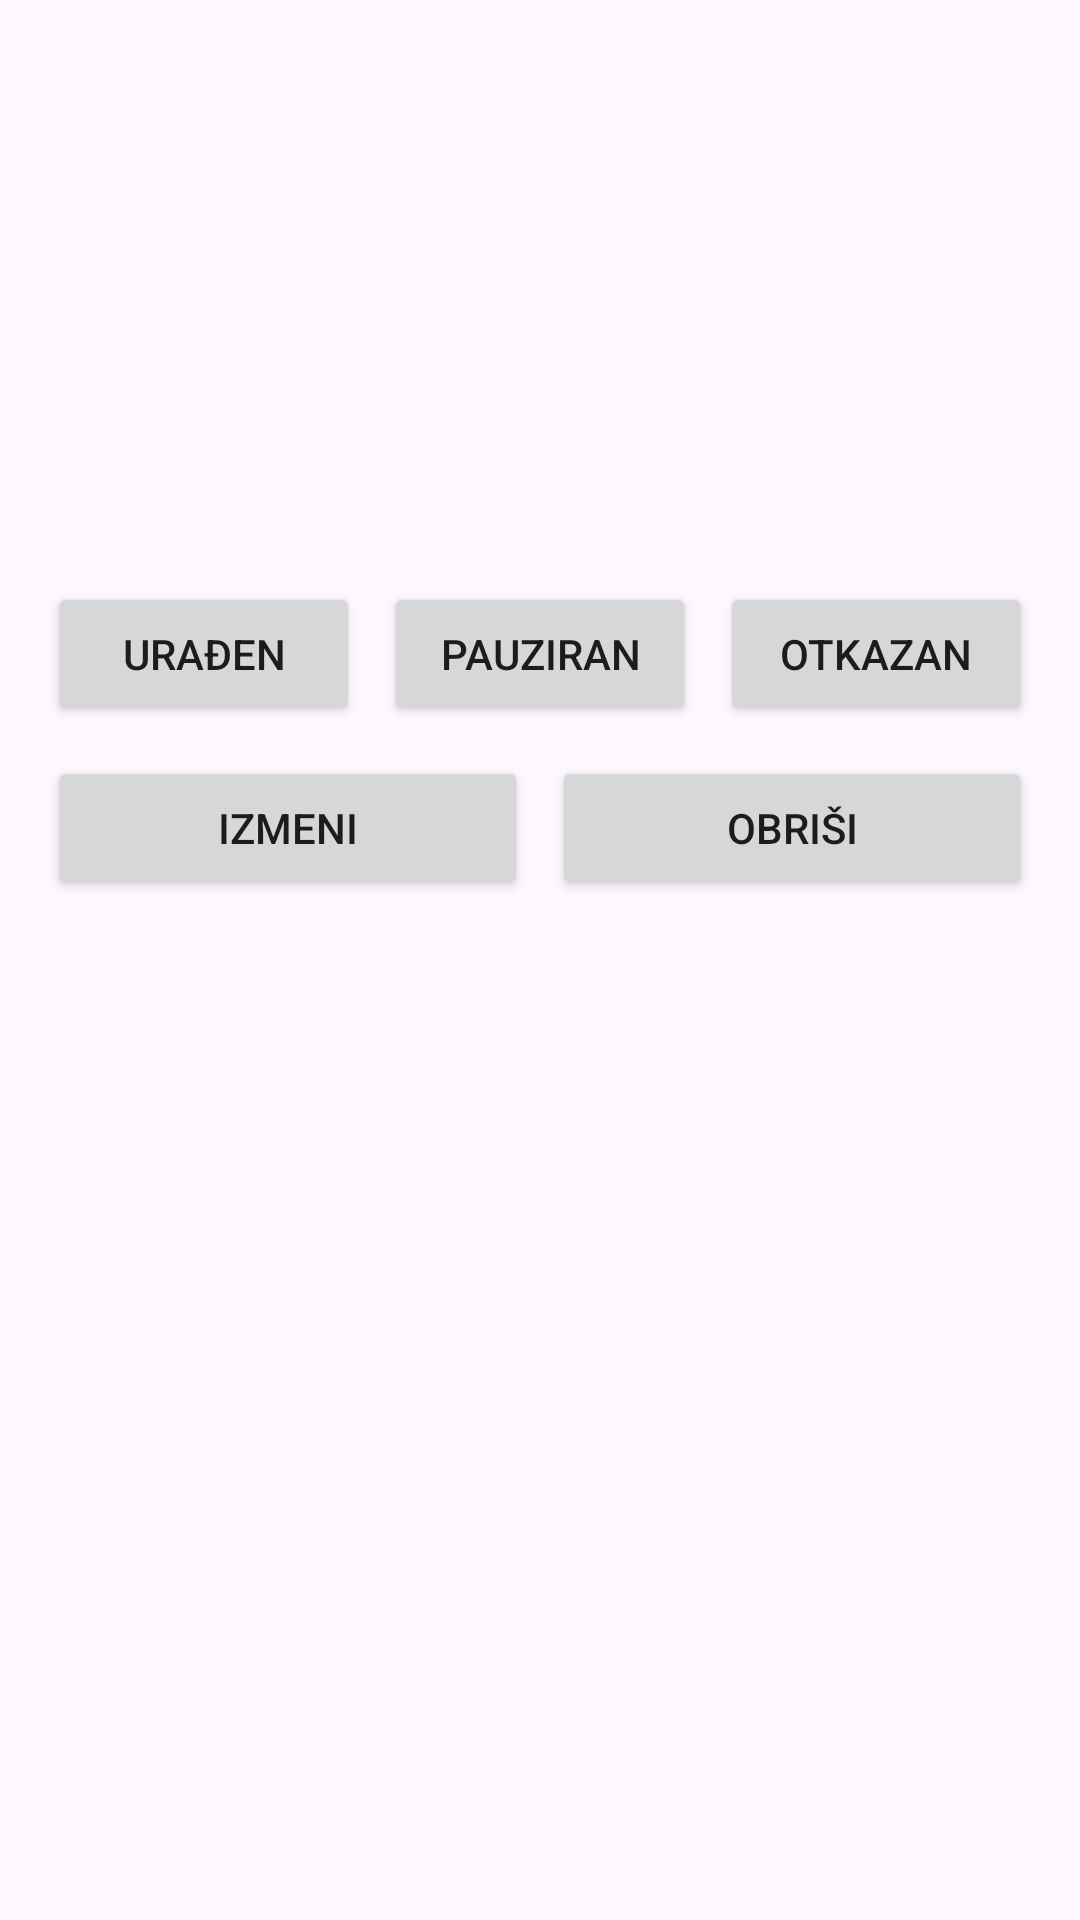

Reconstruct the res/layout file that produces this screen, plus the resources it refers to.
<!-- AndroidManifest.xml: application theme Theme.TeamGame28 -->
<!-- res/layout/fragment_task_detail.xml -->
<ScrollView xmlns:android="http://schemas.android.com/apk/res/android"
    android:layout_width="match_parent"
    android:layout_height="match_parent"
    android:padding="16dp">

    <LinearLayout
        android:orientation="vertical"
        android:layout_width="match_parent"
        android:layout_height="wrap_content">

        <TextView android:id="@+id/textTitle" android:textStyle="bold" android:textSize="20sp"
            android:layout_width="match_parent" android:layout_height="wrap_content"/>

        <TextView android:id="@+id/textDescription"
            android:layout_width="match_parent" android:layout_height="wrap_content"
            android:layout_marginTop="8dp"/>

        <TextView android:id="@+id/textCategory"
            android:layout_width="match_parent" android:layout_height="wrap_content"
            android:layout_marginTop="8dp"/>

        <TextView android:id="@+id/textDates"
            android:layout_width="match_parent" android:layout_height="wrap_content"
            android:layout_marginTop="8dp"/>

        <TextView android:id="@+id/textXp"
            android:layout_width="match_parent" android:layout_height="wrap_content"
            android:layout_marginTop="8dp"/>

        <TextView android:id="@+id/textStatus"
            android:layout_width="match_parent" android:layout_height="wrap_content"
            android:textStyle="bold"
            android:layout_marginTop="8dp"/>

        <LinearLayout
            android:orientation="horizontal"
            android:layout_width="match_parent"
            android:layout_height="wrap_content"
            android:layout_marginTop="16dp"
            android:weightSum="3">

            <Button
                android:id="@+id/btnDone"
                android:text="Urađen"
                android:layout_width="0dp"
                android:layout_height="wrap_content"
                android:layout_weight="1"/>

            <Button
                android:id="@+id/btnPause"
                android:text="Pauziran"
                android:layout_width="0dp"
                android:layout_height="wrap_content"
                android:layout_weight="1"
                android:layout_marginStart="8dp"/>

            <Button
                android:id="@+id/btnCancel"
                android:text="Otkazan"
                android:layout_width="0dp"
                android:layout_height="wrap_content"
                android:layout_weight="1"
                android:layout_marginStart="8dp"/>

            <Button
                android:id="@+id/btnResume"
                android:text="Aktiviraj"
                android:layout_width="match_parent"
                android:layout_height="wrap_content"
                android:visibility="gone" />

        </LinearLayout>

        <LinearLayout
            android:orientation="horizontal"
            android:layout_width="match_parent"
            android:layout_height="wrap_content"
            android:layout_marginTop="10dp">

            <Button
                android:id="@+id/btnEdit"
                android:text="Izmeni"
                android:layout_width="0dp"
                android:layout_height="wrap_content"
                android:layout_weight="1"/>

            <Button
                android:id="@+id/btnDelete"
                android:text="Obriši"
                android:layout_width="0dp"
                android:layout_height="wrap_content"
                android:layout_weight="1"
                android:layout_marginStart="8dp"/>
        </LinearLayout>
    </LinearLayout>
</ScrollView>
<!-- resources referenced by this layout -->
<resources>
  <style name="Theme.TeamGame28" parent="Base.Theme.TeamGame28" />
  <style name="Base.Theme.TeamGame28" parent="Theme.Material3.DayNight.NoActionBar">
          
          
      </style>
</resources>
